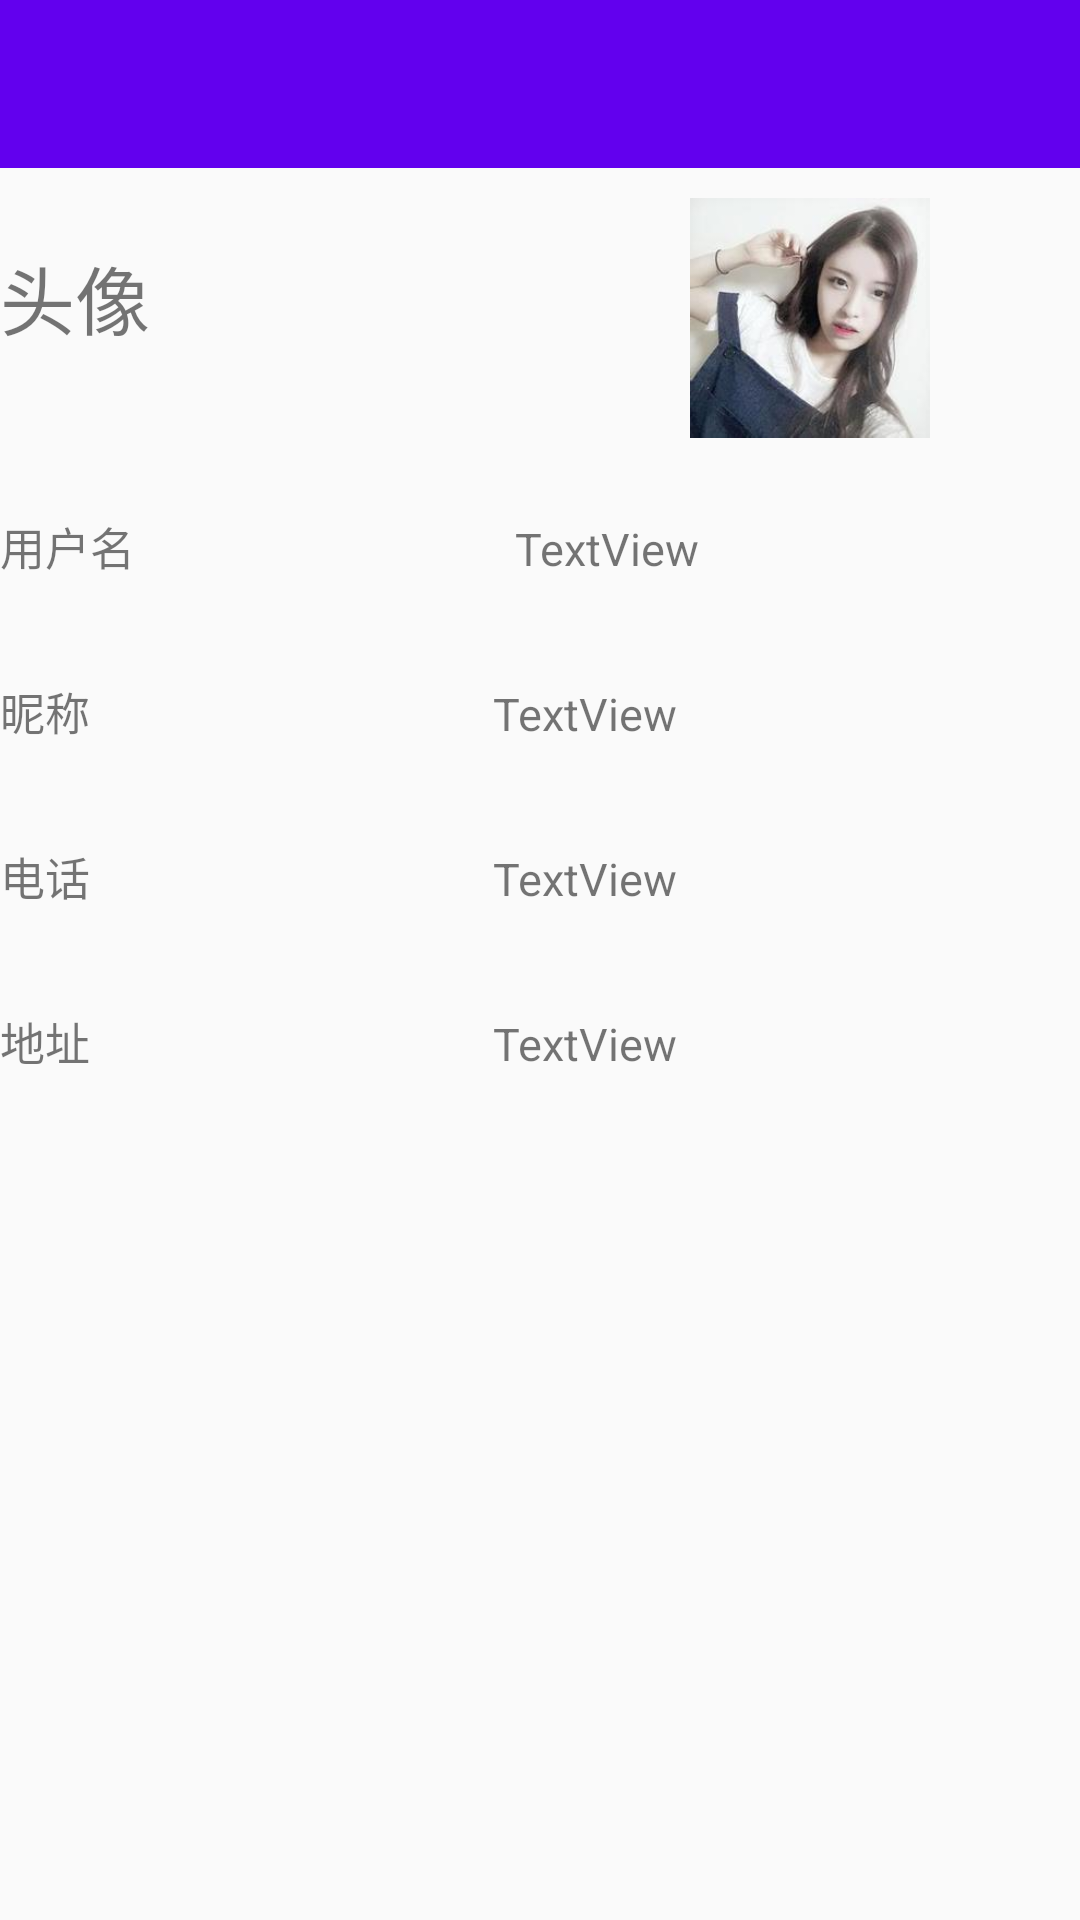

Produce the Android XML layout that renders to this screen, including the resource entries it uses.
<!-- AndroidManifest.xml: application theme AppTheme -->
<!-- res/layout/activity_user_msg.xml -->
<?xml version="1.0" encoding="UTF-8"?>
<LinearLayout xmlns:android="http://schemas.android.com/apk/res/android"
    xmlns:app="http://schemas.android.com/apk/res-auto"
    xmlns:tools="http://schemas.android.com/tools"
    android:layout_width="match_parent"
    android:layout_height="match_parent"
    android:orientation="vertical"
    android:weightSum="1"
    tools:context="com.kremol.market4.UserMsgActivity">

    <include layout="@layout/toolbar" />

    <LinearLayout
        android:layout_width="match_parent"
        android:layout_height="100dp"
        android:background="@drawable/boder"
        android:orientation="horizontal">

        <TextView
            android:id="@+id/textView"
            android:layout_width="match_parent"
            android:layout_height="wrap_content"
            android:layout_marginBottom="25dp"
            android:layout_marginTop="25dp"
            android:layout_weight="1"
            android:text="头像"
            android:textSize="25dp" />

        <ImageView
            android:id="@+id/userPhoto"
            android:layout_width="match_parent"
            android:layout_height="80dp"
            android:layout_marginBottom="10dp"
            android:layout_marginTop="10dp"
            android:layout_weight="1"
            app:srcCompat="@drawable/meimei" />
    </LinearLayout>

    <LinearLayout
        android:layout_width="match_parent"
        android:layout_height="55dp"
        android:orientation="horizontal">

        <TextView
            android:id="@+id/textView6"
            android:layout_width="wrap_content"
            android:layout_height="wrap_content"
            android:layout_marginBottom="15dp"
            android:layout_marginTop="15dp"
            android:layout_weight="1"
            android:text="用户名"
            android:textSize="15dp" />

        <TextView
            android:id="@+id/txtUsername"
            android:layout_width="wrap_content"
            android:layout_height="wrap_content"
            android:layout_marginBottom="15dp"
            android:layout_marginTop="15dp"
            android:layout_weight="1"
            android:text="TextView"
            android:textSize="15dp" />
    </LinearLayout>

    <LinearLayout
        android:layout_width="match_parent"
        android:layout_height="55dp"
        android:background="@drawable/boder"
        android:orientation="horizontal">

        <TextView
            android:id="@+id/textView7"
            android:layout_width="wrap_content"
            android:layout_height="wrap_content"
            android:layout_marginBottom="15dp"
            android:layout_marginTop="15dp"
            android:layout_weight="1"
            android:text="昵称"
            android:textSize="15dp" />

        <TextView
            android:id="@+id/txtUserNike"
            android:layout_width="wrap_content"
            android:layout_height="wrap_content"
            android:layout_marginBottom="15dp"
            android:layout_marginTop="15dp"
            android:layout_weight="1"
            android:text="TextView"
            android:textSize="15dp" />
    </LinearLayout>

    <LinearLayout
        android:layout_width="match_parent"
        android:layout_height="55dp"
        android:orientation="horizontal">

        <TextView
            android:id="@+id/textView8"
            android:layout_width="wrap_content"
            android:layout_height="wrap_content"
            android:layout_marginBottom="15dp"
            android:layout_marginTop="15dp"
            android:layout_weight="1"
            android:text="电话"
            android:textSize="15dp" />

        <TextView
            android:id="@+id/txtUserTel"
            android:layout_width="wrap_content"
            android:layout_height="wrap_content"
            android:layout_marginBottom="15dp"
            android:layout_marginTop="15dp"
            android:layout_weight="1"
            android:text="TextView"
            android:textSize="15dp" />
    </LinearLayout>

    <LinearLayout
        android:layout_width="match_parent"
        android:layout_height="55dp"
        android:background="@drawable/boder"
        android:orientation="horizontal">

        <TextView
            android:id="@+id/textView9"
            android:layout_width="wrap_content"
            android:layout_height="wrap_content"
            android:layout_marginBottom="15dp"
            android:layout_marginTop="15dp"
            android:layout_weight="1"
            android:text="地址"
            android:textSize="15dp" />

        <TextView
            android:id="@+id/txtUserAdd"
            android:layout_width="wrap_content"
            android:layout_height="wrap_content"
            android:layout_marginBottom="15dp"
            android:layout_marginTop="15dp"
            android:layout_weight="1"
            android:text="TextView"
            android:textSize="15dp" />
    </LinearLayout>
</LinearLayout>
<!-- res/layout/toolbar.xml (included above) -->
<?xml version="1.0" encoding="utf-8"?>
<android.support.v7.widget.Toolbar
    xmlns:android="http://schemas.android.com/apk/res/android"
    android:background="@color/colorPrimary"
    android:id="@+id/toolbar_main"
    android:layout_height="wrap_content"
    android:layout_width="match_parent"
    android:minHeight="?attr/actionBarSize"
    android:theme="@style/ThemeOverlay.AppCompat.Dark.ActionBar">



</android.support.v7.widget.Toolbar>
<!-- resources referenced by this layout -->
<resources>
  <!-- drawable meimei: jpg bitmap (drawable, 7998 bytes) -->
  <style name="AppTheme" parent="Theme.AppCompat.Light.NoActionBar">
          
  
          <item name="android:windowAnimationStyle">@style/ActivityAnimation</item>
          <item name="colorPrimary">@color/colorPrimary</item>
          <item name="colorPrimaryDark">@color/colorPrimaryDark</item>
          <item name="colorAccent">@color/colorAccent</item>
      </style>
  <style name="ActivityAnimation" parent="@android:style/Animation.Activity">
          <item name="android:activityOpenEnterAnimation">@anim/activity_open_enter</item>
          <item name="android:activityOpenExitAnimation">@anim/activity_open_exit</item>
          <item name="android:activityCloseEnterAnimation">@anim/activity_close_enter</item>
          <item name="android:activityCloseExitAnimation">@anim/activity_close_exit</item>
      </style>
  <!-- not gathered from this repository: default colours our renderer supplied (Android Studio template values) -->
  <color name="colorPrimary">#FF6200EE</color>
  <color name="colorPrimaryDark">#FF3700B3</color>
  <color name="colorAccent">#FF03DAC5</color>
</resources>
